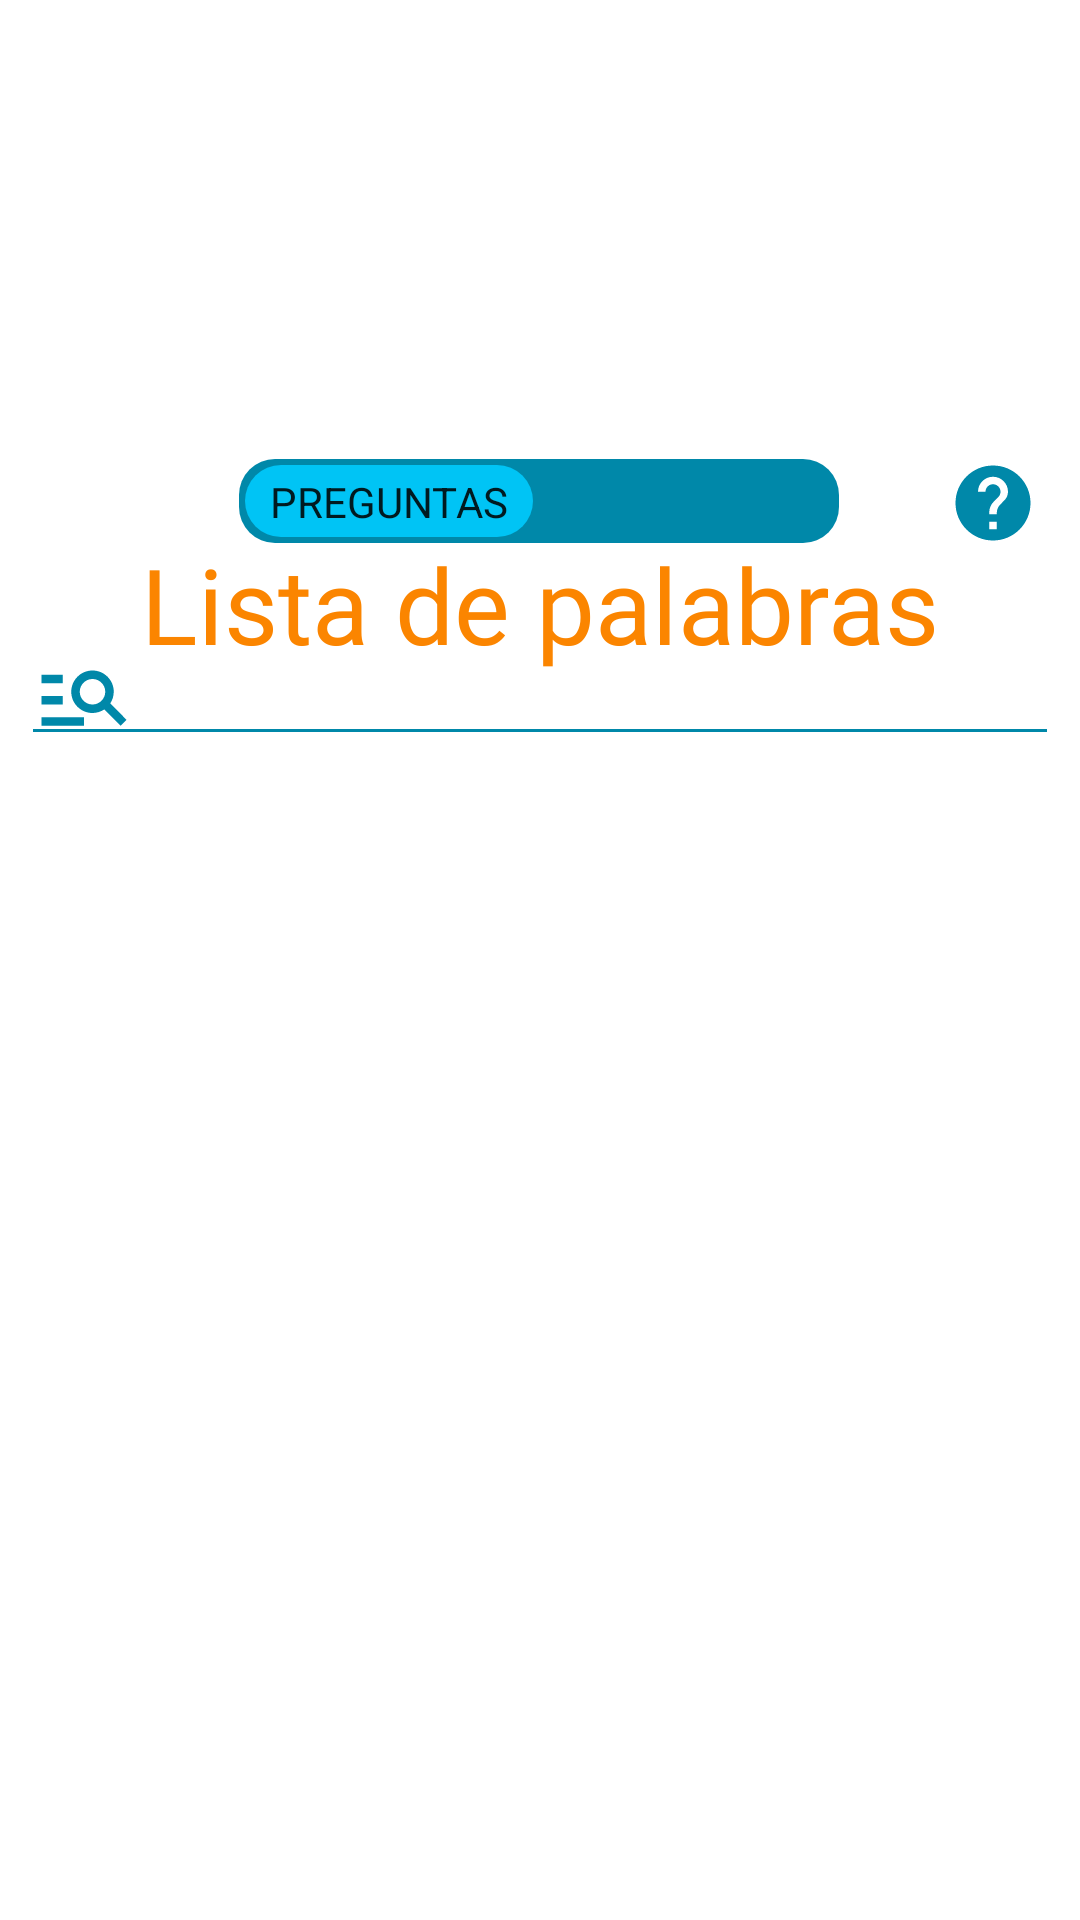

Write the Android layout XML for this screen, with the resource values it uses.
<!-- AndroidManifest.xml: application theme Theme.Proyecto -->
<!-- res/layout/fragment_list_words.xml -->
<?xml version="1.0" encoding="utf-8"?>
<androidx.constraintlayout.widget.ConstraintLayout xmlns:android="http://schemas.android.com/apk/res/android"
    xmlns:app="http://schemas.android.com/apk/res-auto"
    xmlns:tools="http://schemas.android.com/tools"
    android:layout_width="match_parent"
    android:layout_height="match_parent"
    tools:context="app.introduce.memori.listWords">


    <Switch
        android:id="@+id/switchRV"
        android:layout_width="wrap_content"
        android:layout_height="wrap_content"
        android:showText="true"
        android:textOff="@string/switchtext"
        android:textOn="@string/switchMem"
        android:textStyle="bold"
        android:thumb="@drawable/rectangswitch"
        android:track="@drawable/rectagletrack"
        android:typeface="sans"
        app:layout_constraintBottom_toBottomOf="parent"
        app:layout_constraintEnd_toEndOf="parent"
        app:layout_constraintHorizontal_bias="0.497"
        app:layout_constraintStart_toStartOf="parent"
        app:layout_constraintTop_toTopOf="parent"
        app:layout_constraintVertical_bias="0.25"
        tools:ignore="TouchTargetSizeCheck,UseSwitchCompatOrMaterialXml" />

    <androidx.recyclerview.widget.RecyclerView
        android:id="@+id/rvMemorias"
        android:layout_width="414sp"
        android:layout_height="328sp"
        android:visibility="gone"
        app:layout_constraintBottom_toBottomOf="parent"
        app:layout_constraintEnd_toEndOf="parent"
        app:layout_constraintHorizontal_bias="0.666"
        app:layout_constraintStart_toStartOf="parent"
        app:layout_constraintTop_toBottomOf="@+id/filterET"
        app:layout_constraintVertical_bias="0.14999998" />

    <TextView
        android:id="@+id/tvPreg"
        android:layout_width="wrap_content"
        android:layout_height="wrap_content"
        android:fontFamily="@font/viga_regular"
        android:text="@string/titlelistW"
        android:textColor="@color/textfieldMost"
        android:textSize="35sp"
        android:visibility="visible"
        app:layout_constraintBottom_toBottomOf="parent"
        app:layout_constraintEnd_toEndOf="parent"
        app:layout_constraintStart_toStartOf="parent"
        app:layout_constraintTop_toTopOf="parent"
        app:layout_constraintVertical_bias="0.3" />

    <TextView
        android:id="@+id/tvMem"
        android:layout_width="wrap_content"
        android:layout_height="wrap_content"
        android:fontFamily="@font/viga_regular"
        android:text="@string/titlelistM"
        android:textColor="@color/textfieldMost"
        android:textSize="35sp"
        android:visibility="gone"
        app:layout_constraintBottom_toBottomOf="parent"
        app:layout_constraintEnd_toEndOf="parent"
        app:layout_constraintStart_toStartOf="parent"
        app:layout_constraintTop_toTopOf="parent"
        app:layout_constraintVertical_bias="0.3" />

    <EditText
        android:id="@+id/filterET"
        android:layout_width="346dp"
        android:layout_height="43dp"
        android:backgroundTint="@color/primarioCel"
        android:drawableLeft="@drawable/loopa"
        android:fontFamily="@font/viga_regular"
        android:imeOptions="actionDone"
        android:maxLines="1"
        android:singleLine="true"
        android:textColor="@color/textfieldMost"
        android:textColorHint="@color/primarioCel"
        android:visibility="visible"
        app:layout_constraintBottom_toBottomOf="parent"
        app:layout_constraintEnd_toEndOf="parent"
        app:layout_constraintHorizontal_bias="0.492"
        app:layout_constraintStart_toStartOf="parent"
        app:layout_constraintTop_toTopOf="parent"
        app:layout_constraintVertical_bias="0.35000002"
        tools:ignore="TouchTargetSizeCheck,SpeakableTextPresentCheck" />

    <EditText
        android:id="@+id/filterETMem"
        android:layout_width="346dp"
        android:layout_height="43dp"
        android:backgroundTint="@color/primarioCel"
        android:drawableLeft="@drawable/loopa"
        android:fontFamily="@font/viga_regular"
        android:imeOptions="actionDone"
        android:maxLines="1"
        android:singleLine="true"
        android:textColor="@color/textfieldMost"
        android:textColorHint="@color/primarioCel"
        android:visibility="gone"
        app:layout_constraintBottom_toBottomOf="parent"
        app:layout_constraintEnd_toEndOf="parent"
        app:layout_constraintHorizontal_bias="0.492"
        app:layout_constraintStart_toStartOf="parent"
        app:layout_constraintTop_toTopOf="parent"
        app:layout_constraintVertical_bias="0.35000002"
        tools:ignore="TouchTargetSizeCheck,SpeakableTextPresentCheck" />

    <androidx.recyclerview.widget.RecyclerView
        android:id="@+id/rvDataList"
        android:layout_width="414sp"
        android:layout_height="328sp"
        android:visibility="visible"
        app:layout_constraintBottom_toBottomOf="parent"
        app:layout_constraintEnd_toEndOf="parent"
        app:layout_constraintHorizontal_bias="0.666"
        app:layout_constraintStart_toStartOf="parent"
        app:layout_constraintTop_toBottomOf="@+id/filterET"
        app:layout_constraintVertical_bias="0.0" />

    <ImageButton
        android:id="@+id/btnLHelp"
        android:layout_width="wrap_content"
        android:layout_height="wrap_content"
        android:background="@null"
        android:src="@drawable/help"
        app:layout_constraintBottom_toBottomOf="parent"
        app:layout_constraintEnd_toEndOf="parent"
        app:layout_constraintHorizontal_bias="0.72"
        app:layout_constraintStart_toEndOf="@+id/switchRV"
        app:layout_constraintTop_toTopOf="parent"
        app:layout_constraintVertical_bias="0.25"
        tools:ignore="SpeakableTextPresentCheck,TouchTargetSizeCheck" />

</androidx.constraintlayout.widget.ConstraintLayout>
<!-- resources referenced by this layout -->
<resources>
  <color name="primarioCel">#0088A9</color>
  <color name="textfieldMost">#FB8500</color>
  <!-- drawable help (drawable) -->
  <vector android:autoMirrored="true" android:height="30dp"
      android:tint="#0088A9" android:viewportHeight="24"
      android:viewportWidth="24" android:width="30dp" xmlns:android="http://schemas.android.com/apk/res/android">
      <path android:fillColor="@android:color/white" android:pathData="M12,2C6.48,2 2,6.48 2,12s4.48,10 10,10 10,-4.48 10,-10S17.52,2 12,2zM13,19h-2v-2h2v2zM15.07,11.25l-0.9,0.92C13.45,12.9 13,13.5 13,15h-2v-0.5c0,-1.1 0.45,-2.1 1.17,-2.83l1.24,-1.26c0.37,-0.36 0.59,-0.86 0.59,-1.41 0,-1.1 -0.9,-2 -2,-2s-2,0.9 -2,2L8,9c0,-2.21 1.79,-4 4,-4s4,1.79 4,4c0,0.88 -0.36,1.68 -0.93,2.25z"/>
  </vector>
  <!-- drawable loopa (drawable) -->
  <vector android:autoMirrored="true" android:height="34dp"
      android:tint="#0088A9" android:viewportHeight="24"
      android:viewportWidth="24" android:width="34dp" xmlns:android="http://schemas.android.com/apk/res/android">
      <path android:fillColor="@android:color/white" android:pathData="M7,9H2V7h5V9zM7,12H2v2h5V12zM20.59,19l-3.83,-3.83C15.96,15.69 15.02,16 14,16c-2.76,0 -5,-2.24 -5,-5s2.24,-5 5,-5s5,2.24 5,5c0,1.02 -0.31,1.96 -0.83,2.75L22,17.59L20.59,19zM17,11c0,-1.65 -1.35,-3 -3,-3s-3,1.35 -3,3s1.35,3 3,3S17,12.65 17,11zM2,19h10v-2H2V19z"/>
  </vector>
  <!-- drawable rectagletrack (drawable) -->
  <?xml version="1.0" encoding="utf-8"?>
  <selector xmlns:android="http://schemas.android.com/apk/res/android">
      <item android:state_checked="true">
          <shape android:shape="rectangle">
              <corners android:radius="12dp"/>
              <solid android:color="@color/textfieldMost"/>
          </shape>
      </item>
  
      <item android:state_checked="false">
          <shape android:shape="rectangle">
              <corners android:radius="12dp"/>
              <solid android:color="@color/primarioCel"/>
          </shape>
      </item>
  
  </selector>
  <!-- drawable rectangswitch (drawable) -->
  <?xml version="1.0" encoding="utf-8"?>
  <shape android:shape="rectangle" xmlns:android="http://schemas.android.com/apk/res/android">
      <solid android:color="@color/secundarioCel"/>
      <size android:height="28dp" android:width="100dp"/>
      <corners android:radius="12dp"/>
      <stroke android:width="4dp" android:color="@android:color/transparent"/>
  </shape>
  <string name="switchMem">Memorias</string>
  <string name="switchtext">Preguntas</string>
  <string name="titlelistM">Lista de Memorias</string>
  <string name="titlelistW">Lista de palabras</string>
  <style name="Theme.Proyecto" parent="Theme.MaterialComponents.Light.NoActionBar">
          
          <item name="colorPrimary">@color/purple_500</item>
          <item name="colorPrimaryVariant">@color/purple_700</item>
          <item name="colorOnPrimary">@color/white</item>
          
          <item name="colorSecondary">@color/teal_200</item>
          <item name="colorSecondaryVariant">@color/teal_700</item>
          <item name="colorOnSecondary">@color/black</item>
          
          <item name="android:statusBarColor">?attr/colorPrimaryVariant</item>
          
      </style>
  <color name="secundarioCel">#00C4F5</color>
  <color name="purple_500">#000000</color>
  <color name="purple_700">#1D2021</color>
  <color name="white">#FFFFFFFF</color>
  <color name="teal_200">#FF03DAC5</color>
  <color name="teal_700">#FF018786</color>
  <color name="black">#FF000000</color>
</resources>
